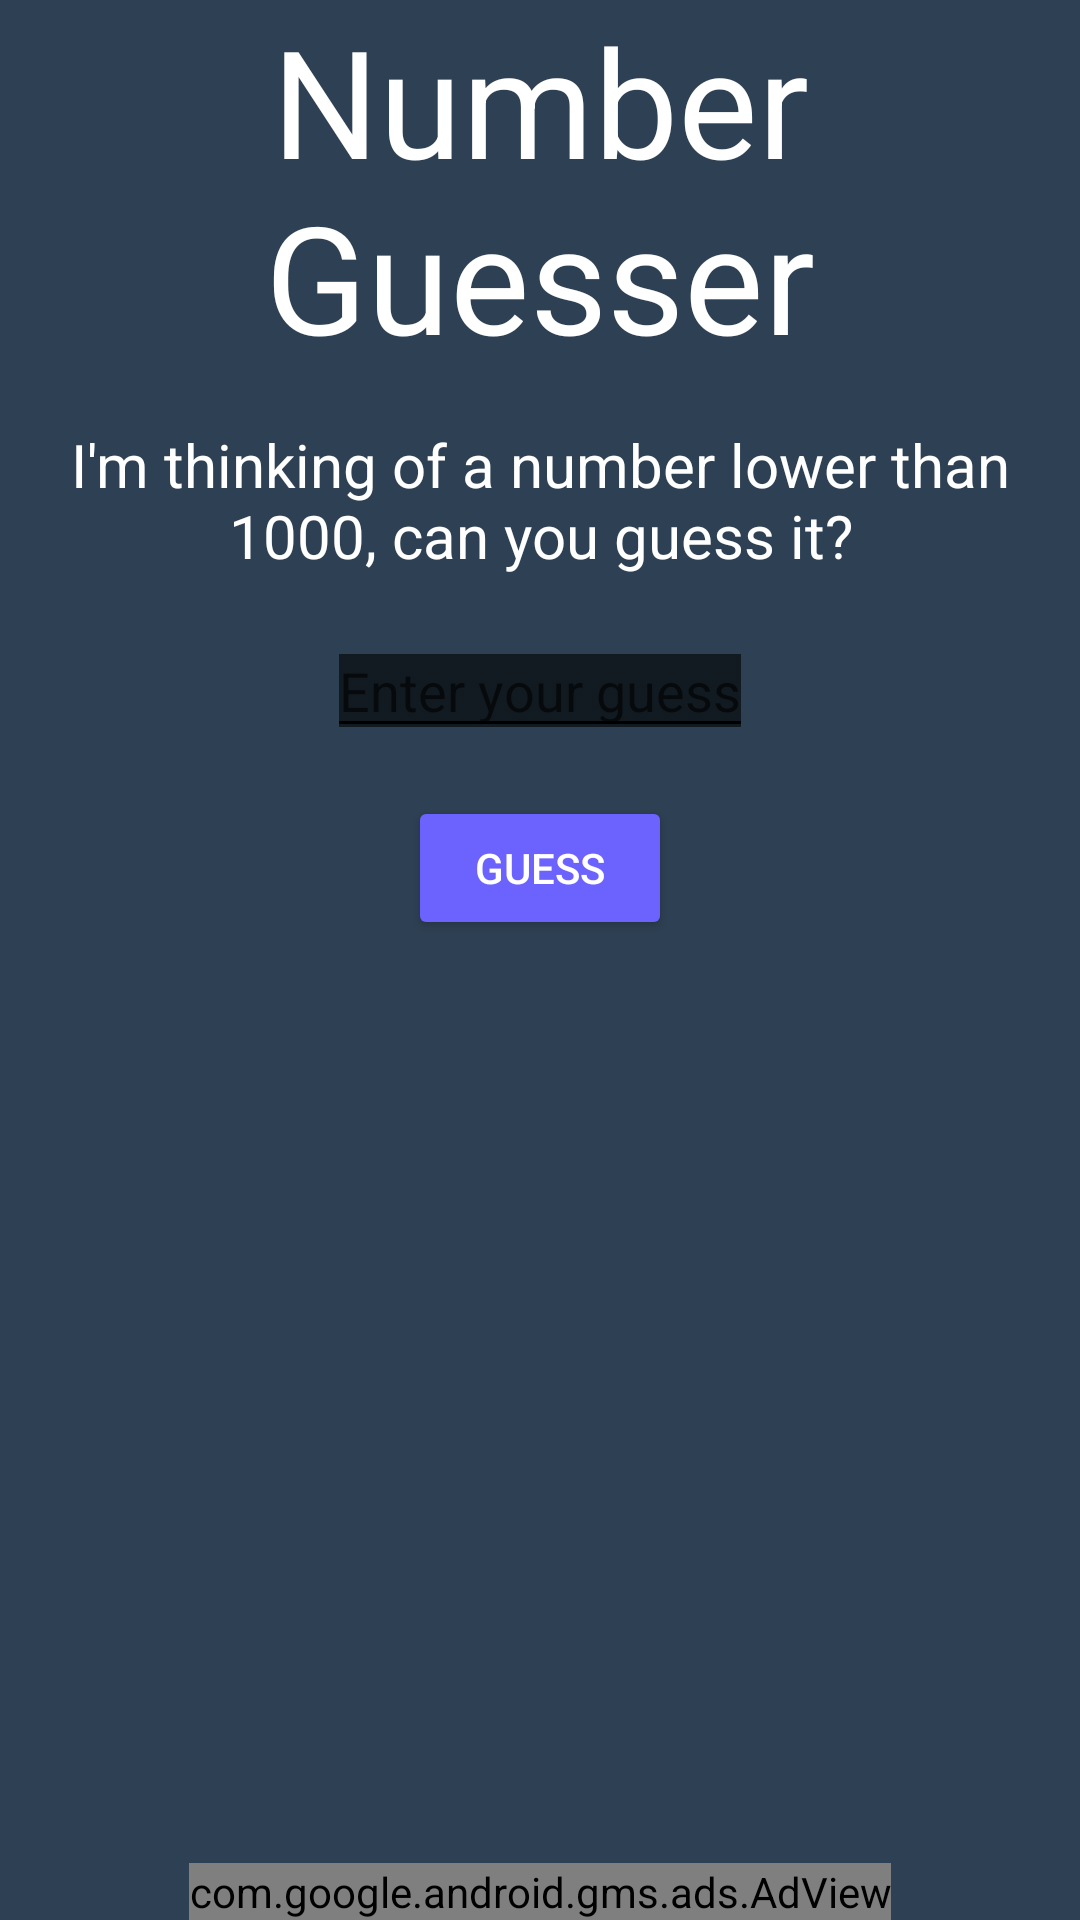

Here is an Android app screen rendered from its layout file. Give the layout XML and the strings, colors and styles it references.
<!-- AndroidManifest.xml: application theme Theme.Firstappdaniel -->
<!-- res/layout/activity_numbergueser.xml -->
<androidx.constraintlayout.widget.ConstraintLayout
    xmlns:android="http://schemas.android.com/apk/res/android"
    xmlns:app="http://schemas.android.com/apk/res-auto"
    xmlns:ads="http://schemas.android.com/apk/res-auto"
    xmlns:tools="http://schemas.android.com/tools"
    android:layout_width="match_parent"
    android:layout_height="match_parent"
    android:background="#2E4053"
    tools:context="com.Mistaken.NumberGen.NumberGuesser">

    <TextView
        android:id="@+id/textView6"
        android:layout_width="wrap_content"
        android:layout_height="wrap_content"
        android:gravity="center"
        android:text="Number Guesser"
        android:textColor="#FFFFFF"
        android:textSize="50sp"
        app:layout_constraintEnd_toEndOf="parent"
        app:layout_constraintStart_toStartOf="parent"
        android:layout_marginTop="16dp" />

    <TextView
        android:id="@+id/textView7"
        android:layout_width="wrap_content"
        android:layout_height="wrap_content"
        android:gravity="center"
        android:text="I'm thinking of a number lower than 1000, can you guess it?"
        android:textColor="#FFFFFF"
        android:textSize="20sp"
        app:layout_constraintEnd_toEndOf="parent"
        app:layout_constraintStart_toStartOf="parent"
        app:layout_constraintTop_toBottomOf="@+id/textView6"
        android:layout_marginTop="16dp" />

    <EditText
        android:id="@+id/userInput"
        android:layout_width="wrap_content"
        android:layout_height="wrap_content"
        android:inputType="number"
        android:maxLength="3"
        android:textColor="#FFFFFF"
        android:hint="Enter your guess"
        app:layout_constraintEnd_toEndOf="parent"
        app:layout_constraintStart_toStartOf="parent"
        app:layout_constraintTop_toBottomOf="@+id/textView7"
        android:layout_marginTop="16dp"
        android:backgroundTintMode="add" />

    <Button
        android:id="@+id/button8"
        android:layout_width="wrap_content"
        android:layout_height="wrap_content"
        android:onClick="guess"
        android:text="Guess"
        android:textColor="#FFFFFF"
        android:backgroundTint="#6C63FF"
        app:layout_constraintEnd_toEndOf="parent"
        app:layout_constraintStart_toStartOf="parent"
        app:layout_constraintTop_toBottomOf="@+id/userInput"
        android:layout_marginTop="16dp" />

    <TextView
        android:id="@+id/hint"
        android:layout_width="wrap_content"
        android:layout_height="wrap_content"
        android:text=""
        android:textColor="#FFFFFF"
        app:layout_constraintEnd_toEndOf="parent"
        app:layout_constraintStart_toStartOf="parent"
        app:layout_constraintTop_toBottomOf="@+id/button8"
        android:layout_marginTop="16dp" />

    <Button
        android:id="@+id/playAgainButton"
        android:layout_width="wrap_content"
        android:layout_height="wrap_content"
        app:layout_constraintEnd_toEndOf="parent"
        app:layout_constraintStart_toStartOf="parent"
        app:layout_constraintTop_toBottomOf="@+id/hint"
        android:text="Play again (Watch Ad)"
        android:visibility="invisible"
        android:clickable="false"
        android:textColor="#FFFFFF"
        android:backgroundTint="#6C63FF"
        android:onClick="playAgain"
        android:layout_marginTop="16dp" />

    <TextView
        android:id="@+id/PB"
        android:layout_width="wrap_content"
        android:layout_height="wrap_content"
        android:text=""
        android:textColor="#A9A9A9"
        android:textSize="30sp"
        android:textStyle="italic"
        app:layout_constraintBottom_toBottomOf="parent"
        app:layout_constraintEnd_toEndOf="parent"
        app:layout_constraintStart_toStartOf="parent"
        android:gravity="center"/>

    <com.google.android.gms.ads.AdView
        android:id="@+id/banner"
        android:layout_width="wrap_content"
        android:layout_height="wrap_content"
        ads:adSize="BANNER"
        ads:adUnitId="ca-app-pub-3940256099942544/6300978111"
        app:layout_constraintBottom_toBottomOf="parent"
        app:layout_constraintEnd_toEndOf="parent"
        app:layout_constraintStart_toStartOf="parent" />

</androidx.constraintlayout.widget.ConstraintLayout>
<!-- resources referenced by this layout -->
<resources>
  <style name="Theme.Firstappdaniel" parent="Theme.MaterialComponents.DayNight.DarkActionBar">
          
          <item name="colorPrimary">@color/purple_500</item>
          <item name="colorPrimaryVariant">@color/purple_700</item>
          <item name="colorOnPrimary">@color/white</item>
          
          <item name="colorSecondary">@color/teal_200</item>
          <item name="colorSecondaryVariant">@color/teal_700</item>
          <item name="colorOnSecondary">@color/black</item>
          
          <item name="android:statusBarColor">?attr/colorPrimaryVariant</item>
          
      </style>
  <!-- not gathered from this repository: default colours our renderer supplied (Android Studio template values) -->
  <color name="purple_500">#FF6200EE</color>
  <color name="purple_700">#FF3700B3</color>
  <color name="teal_200">#FF03DAC5</color>
  <color name="teal_700">#FF018786</color>
  <color name="black">#FF000000</color>
  <color name="white">#FFFFFFFF</color>
</resources>
